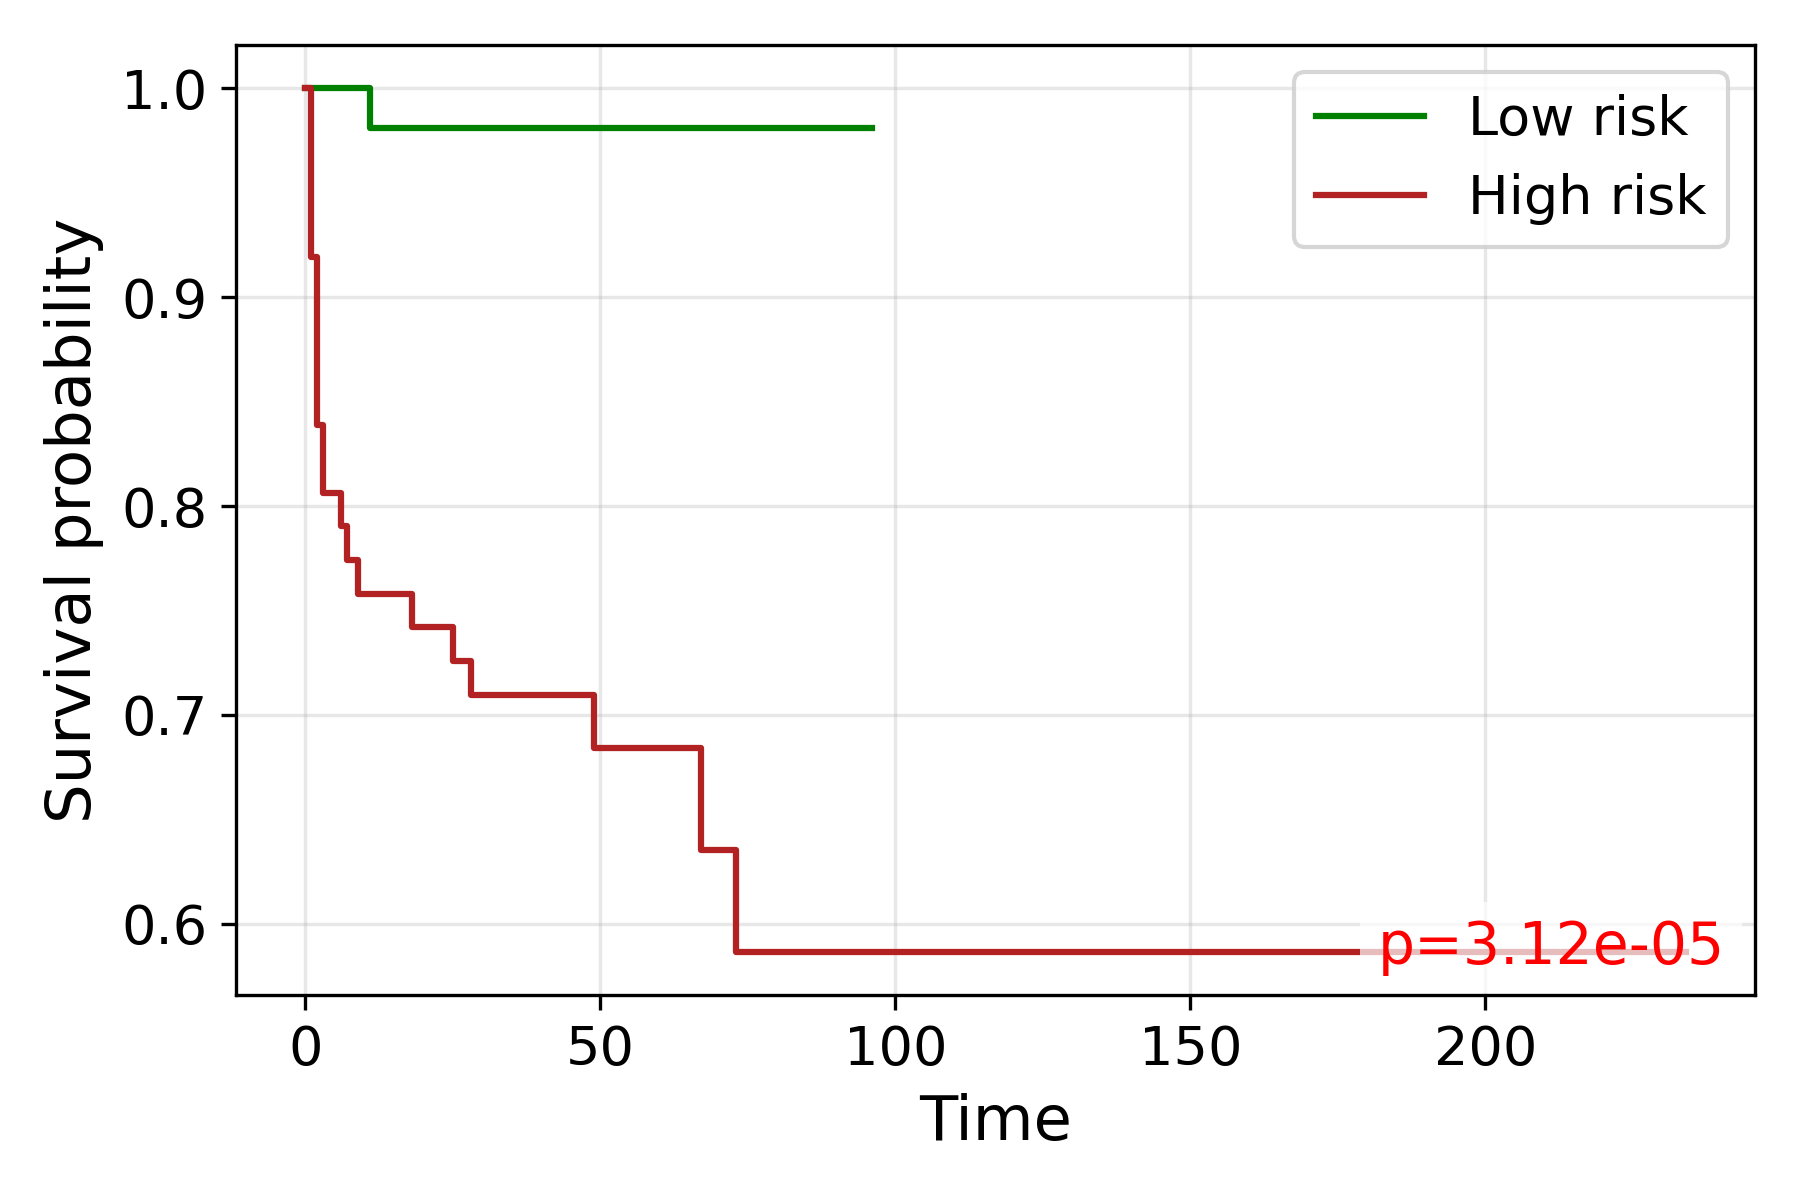

Data behind this chart, as committed beside it:
time, S_low, S_high
0.0, 1.0, 1.0
1.0, , 0.9194
2.0, , 0.8387
3.0, 1.0, 0.8065
5.0, 1.0, 
6.0, 1.0, 0.7903
7.0, 1.0, 0.7742
9.0, 1.0, 0.7581
11.0, 0.9808, 
13.0, 0.9808, 
14.0, 0.9808, 
16.0, 0.9808, 
17.0, 0.9808, 
18.0, 0.9808, 0.7419
19.0, 0.9808, 
22.0, 0.9808, 
23.0, 0.9808, 
25.0, 0.9808, 0.7258
26.0, 0.9808, 
27.0, 0.9808, 
28.0, 0.9808, 0.7097
29.0, 0.9808, 
30.0, 0.9808, 0.7097
31.0, 0.9808, 0.7097
32.0, 0.9808, 
33.0, 0.9808, 0.7097
35.0, 0.9808, 
36.0, , 0.7097
38.0, 0.9808, 0.7097
39.0, 0.9808, 0.7097
40.0, , 0.7097
42.0, 0.9808, 0.7097
43.0, , 0.7097
45.0, 0.9808, 0.7097
46.0, , 0.7097
49.0, 0.9808, 0.6843
51.0, 0.9808, 0.6843
52.0, , 0.6843
53.0, 0.9808, 0.6843
54.0, 0.9808, 
55.0, 0.9808, 0.6843
58.0, , 0.6843
59.0, 0.9808, 0.6843
62.0, 0.9808, 
63.0, , 0.6843
64.0, 0.9808, 
65.0, , 0.6843
67.0, , 0.6355
73.0, , 0.5866
74.0, 0.9808, 
75.0, 0.9808, 
77.0, 0.9808, 0.5866
80.0, , 0.5866
86.0, 0.9808, 
89.0, , 0.5866
92.0, , 0.5866
93.0, , 0.5866
95.0, , 0.5866
96.0, 0.9808, 
107.0, , 0.5866
... 5 more rows
